Run: headless pygame with SDL's dummy video driver; simulated clock (each Clock.tick advances the game by its frame time, no real sleeping); random seed 0; keys injected as events and as key.get_pressed() state; no mouse input.
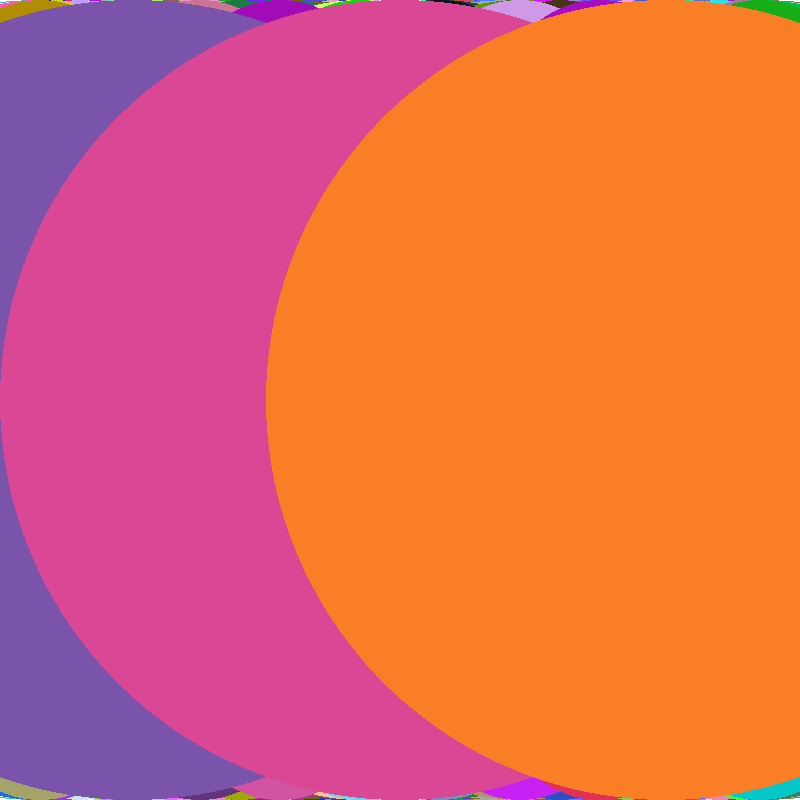
Frame 1 of 4 · flips 1–60 · no input
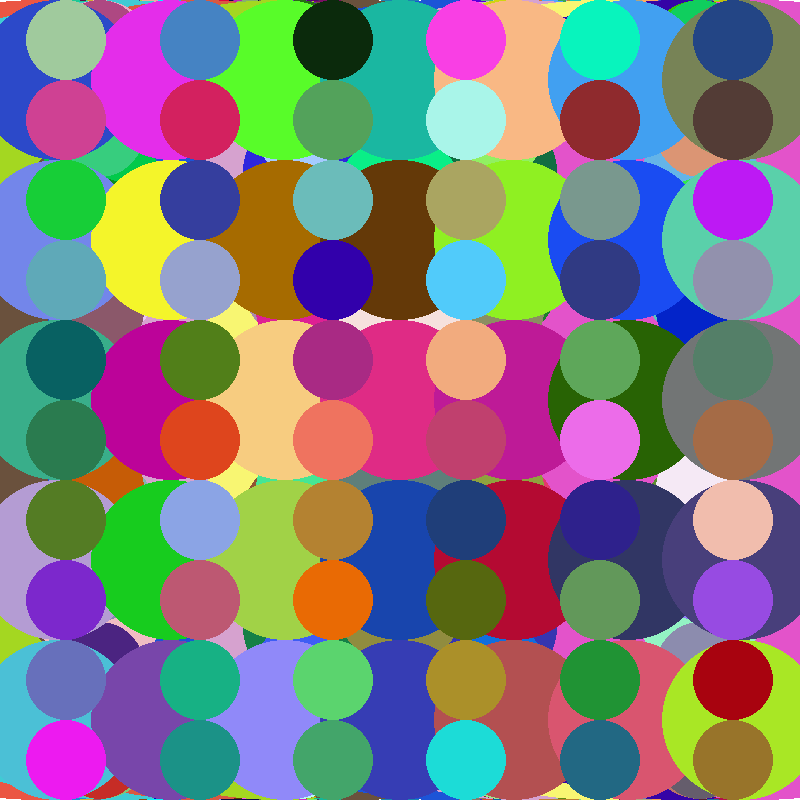
Frame 2 of 4 · flips 61–180 · tapped SPACE, RETURN · held RIGHT (→), D
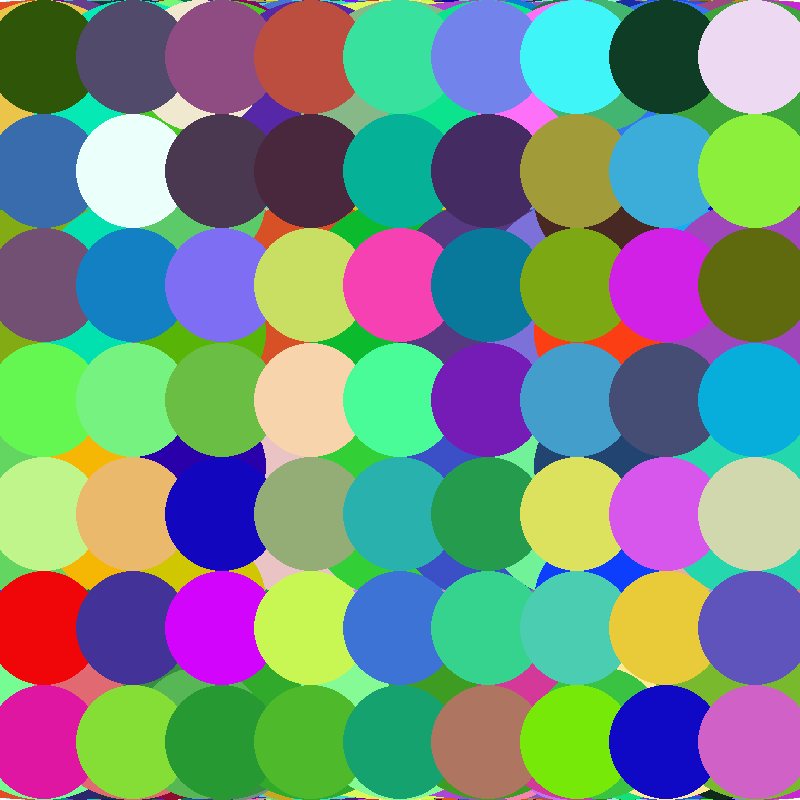
Frame 3 of 4 · flips 181–300 · held DOWN (↓), S
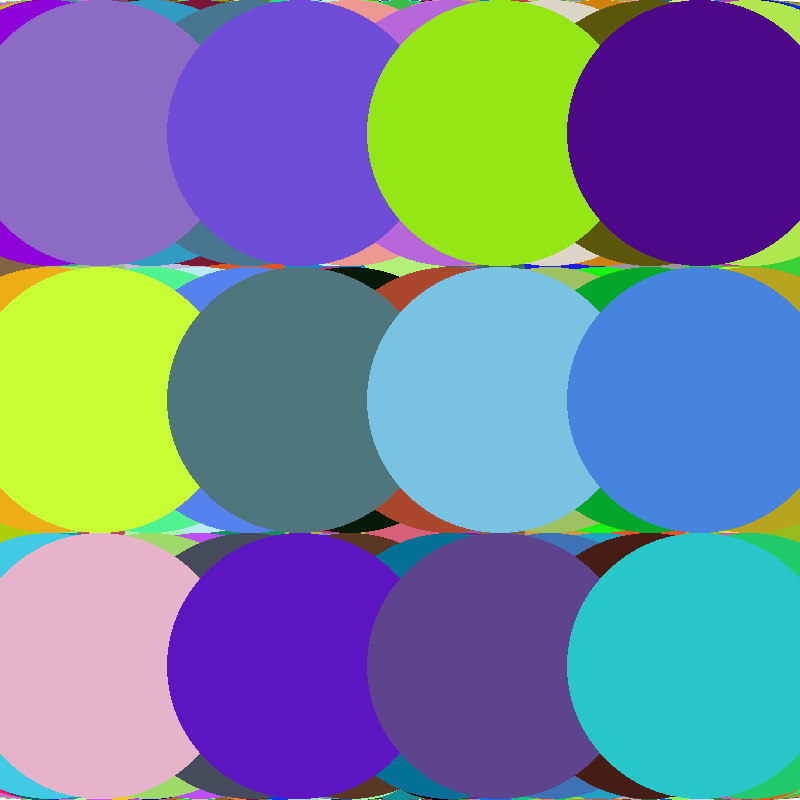
Frame 4 of 4 · flips 301–420 · held LEFT (←), A, UP (↑), W

The pygame program that drew these frames:

import pygame
import sys
import random
import time

shirina = 800
visota = 800

pygame.init()

screen = pygame.display.set_mode((shirina, visota))
screen.fill('white')


def nine_circles():
    krugov_v_stolbike = random.randint(1, 10)
    krugov_v_strochke = random.randint(1, 10)

    rastoyanie_po_y = visota / krugov_v_stolbike
    rastoyanie_po_x = shirina / krugov_v_strochke
    x = shirina / krugov_v_strochke / 2
    y = visota / krugov_v_stolbike / 2
    radius = visota / krugov_v_stolbike / 2
    for i in range(krugov_v_stolbike):
        for j in range(krugov_v_strochke):
            r = random.randint(0, 255)
            g = random.randint(0, 255)
            b = random.randint(0, 255)
            pygame.draw.circle(screen, (r, g, b), (x, y), radius, width=0)
            x = x + rastoyanie_po_x
        y = y + rastoyanie_po_y
        x = shirina / krugov_v_strochke / 2


while True:

    nine_circles()
    time.sleep(1)
    for event in pygame.event.get():
        if event.type == pygame.QUIT:
            pygame.quit()
            sys.exit()
    pygame.display.flip()
